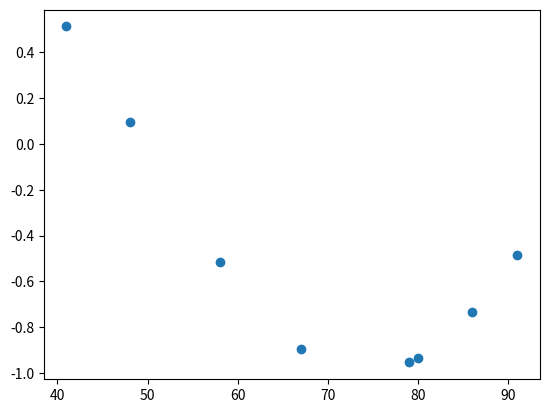

Source code (Python):
import  numpy as np
import matplotlib.pyplot as plt
def main():
    #build a neural network from scratch
    #define the input data as a sin function of shape (1,100) with 70% missing values from 0 to 2
    x = np.sin(np.linspace(0,2*np.pi,100)).reshape(1,100)
    x = np.where(np.random.rand(1,100) < 0.1, x, np.nan)
    #plot the input data
    plt.scatter(list(range(0,len(x[0]))),x[0])
    plt.show()
    #activation function
    def sigmoid(x):
        return 1 / (1 + np.exp(-x))
    #the architecture of the neural network will be the following:
    #input layer: 1 neuron
    #3 hidden layers: 10 neurons each
    #output layer: 1 neuron
    #the weights and biases will be initialized randomly
    #the weights and biases will be updated using gradient descent

    class Layer_Dense:
        def __init__(self, n_inputs, n_neurons): #initialize the weights and biases
            self.weights = 0.1 * np.random.randn(n_inputs, n_neurons) #initialize the weights to random values
            self.biases = np.zeros((1, n_neurons)) #initialize the biases to 0
        def forward(self, inputs):#forward propagation (calculate the output of the layer)
            self.output = np.dot(inputs, self.weights) + self.biases #calculate the output of the layer
        def backward(self, dvalues):#backward propagation (calculate the gradients)
            self.dweights = np.dot(self.inputs.T, dvalues) #
            self.dbiases = np.sum(dvalues, axis=0, keepdims=True)
            self.dinputs = np.dot(dvalues, self.weights.T)













    return


if __name__ == '__main__':
    main()
#
